13-way image classification set "processed" from GitHub (matcgoes/fastai-sportsball-classifier); label vocabulary: american football, basketball, bowling, cricket, golf, ice hockey, lacross, pool, rugby, soccer, softball, tennis, volleyball.

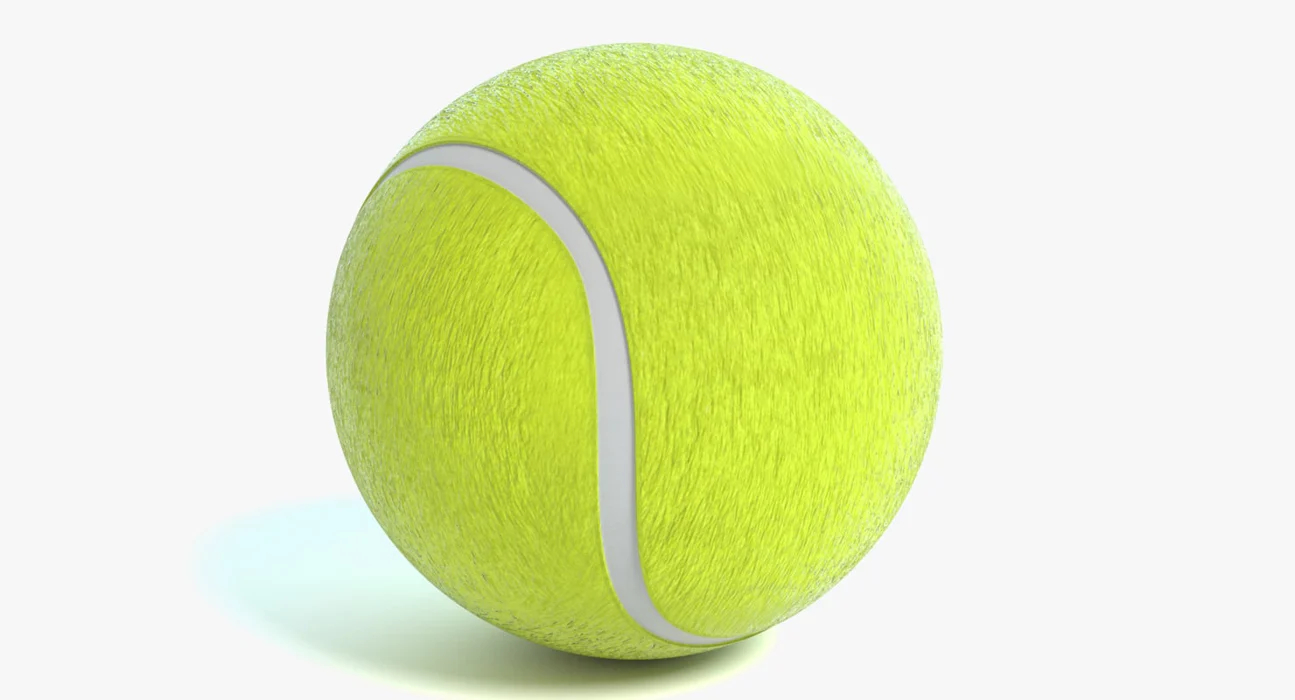
Label: tennis

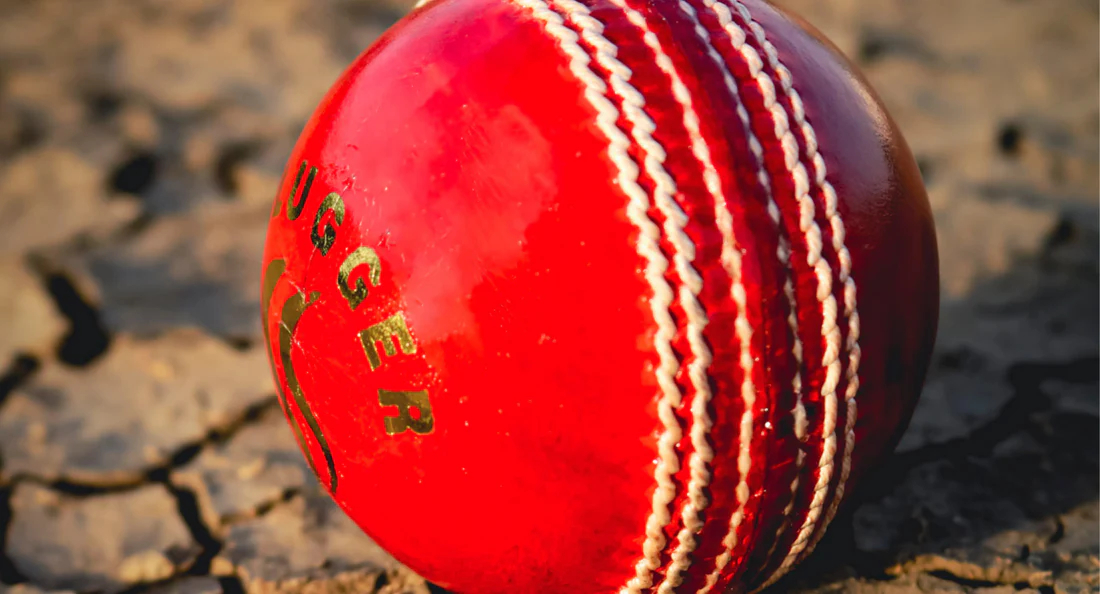
Label: cricket

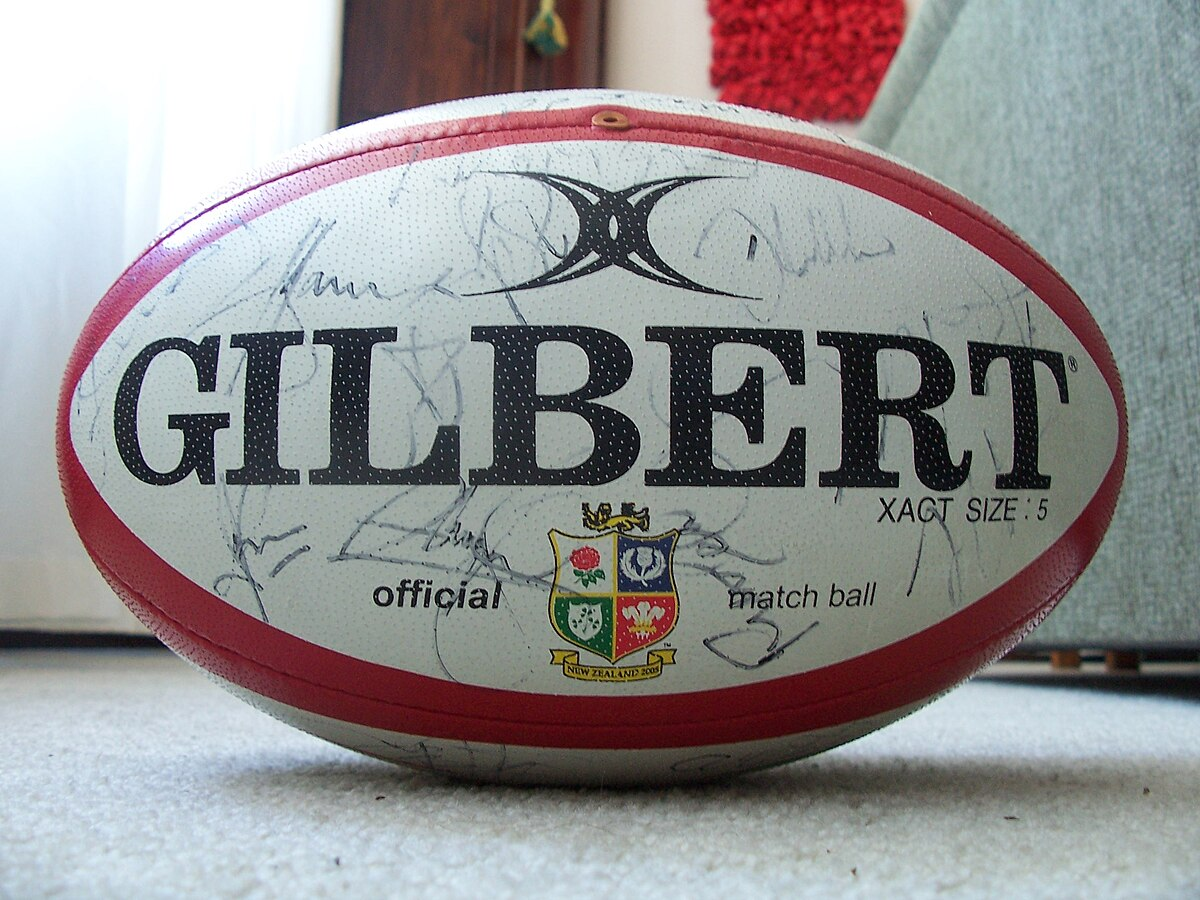
Label: rugby

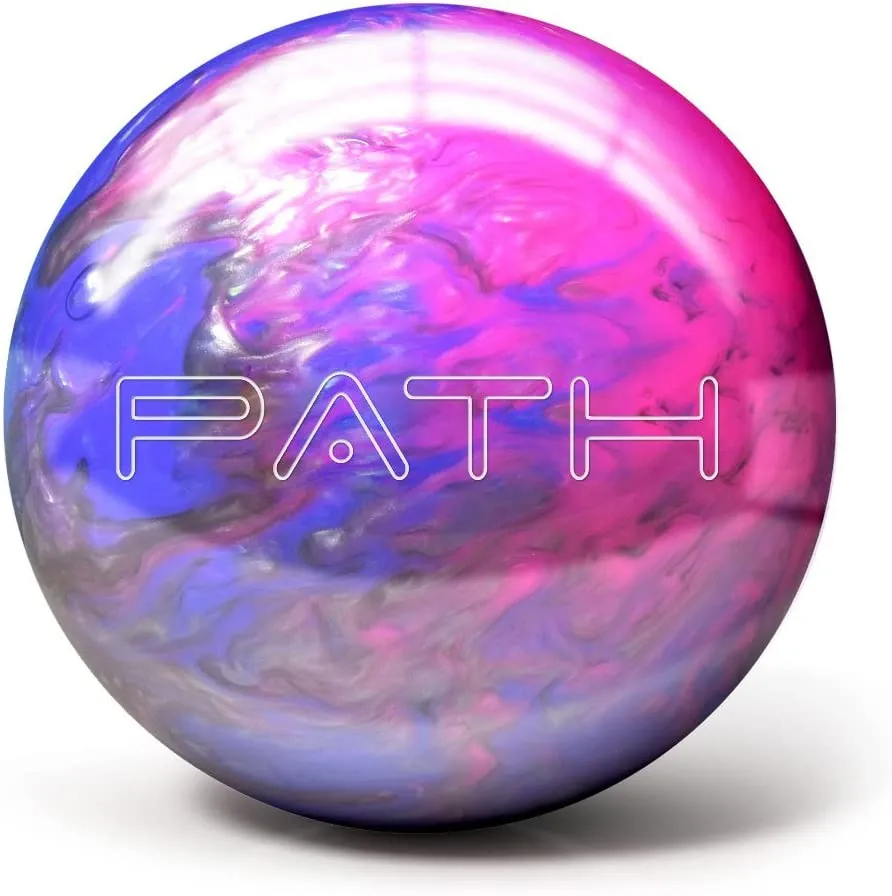
Label: bowling

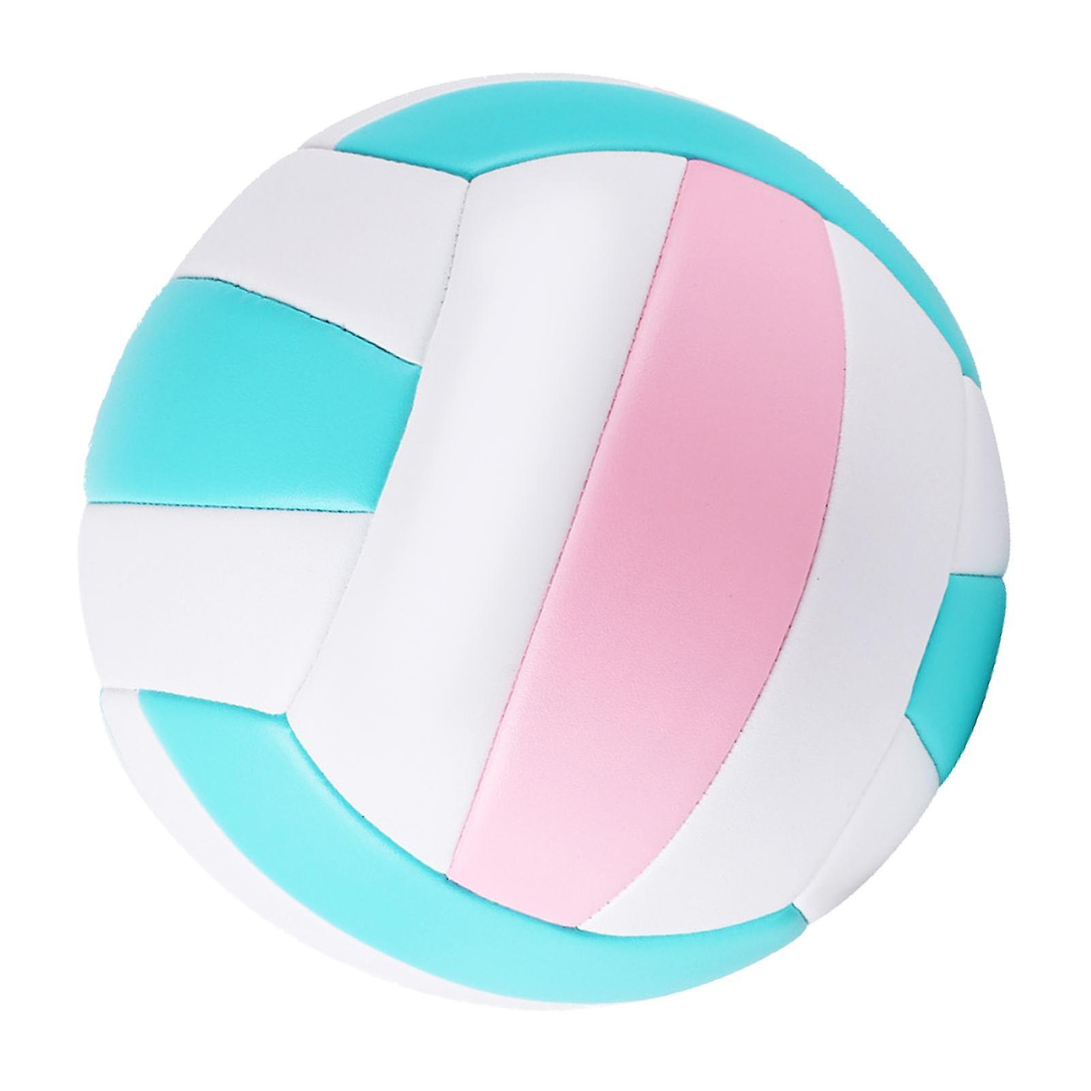
Label: volleyball

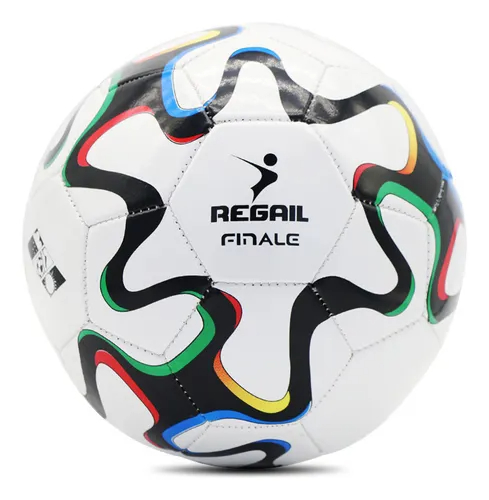
Label: soccer
